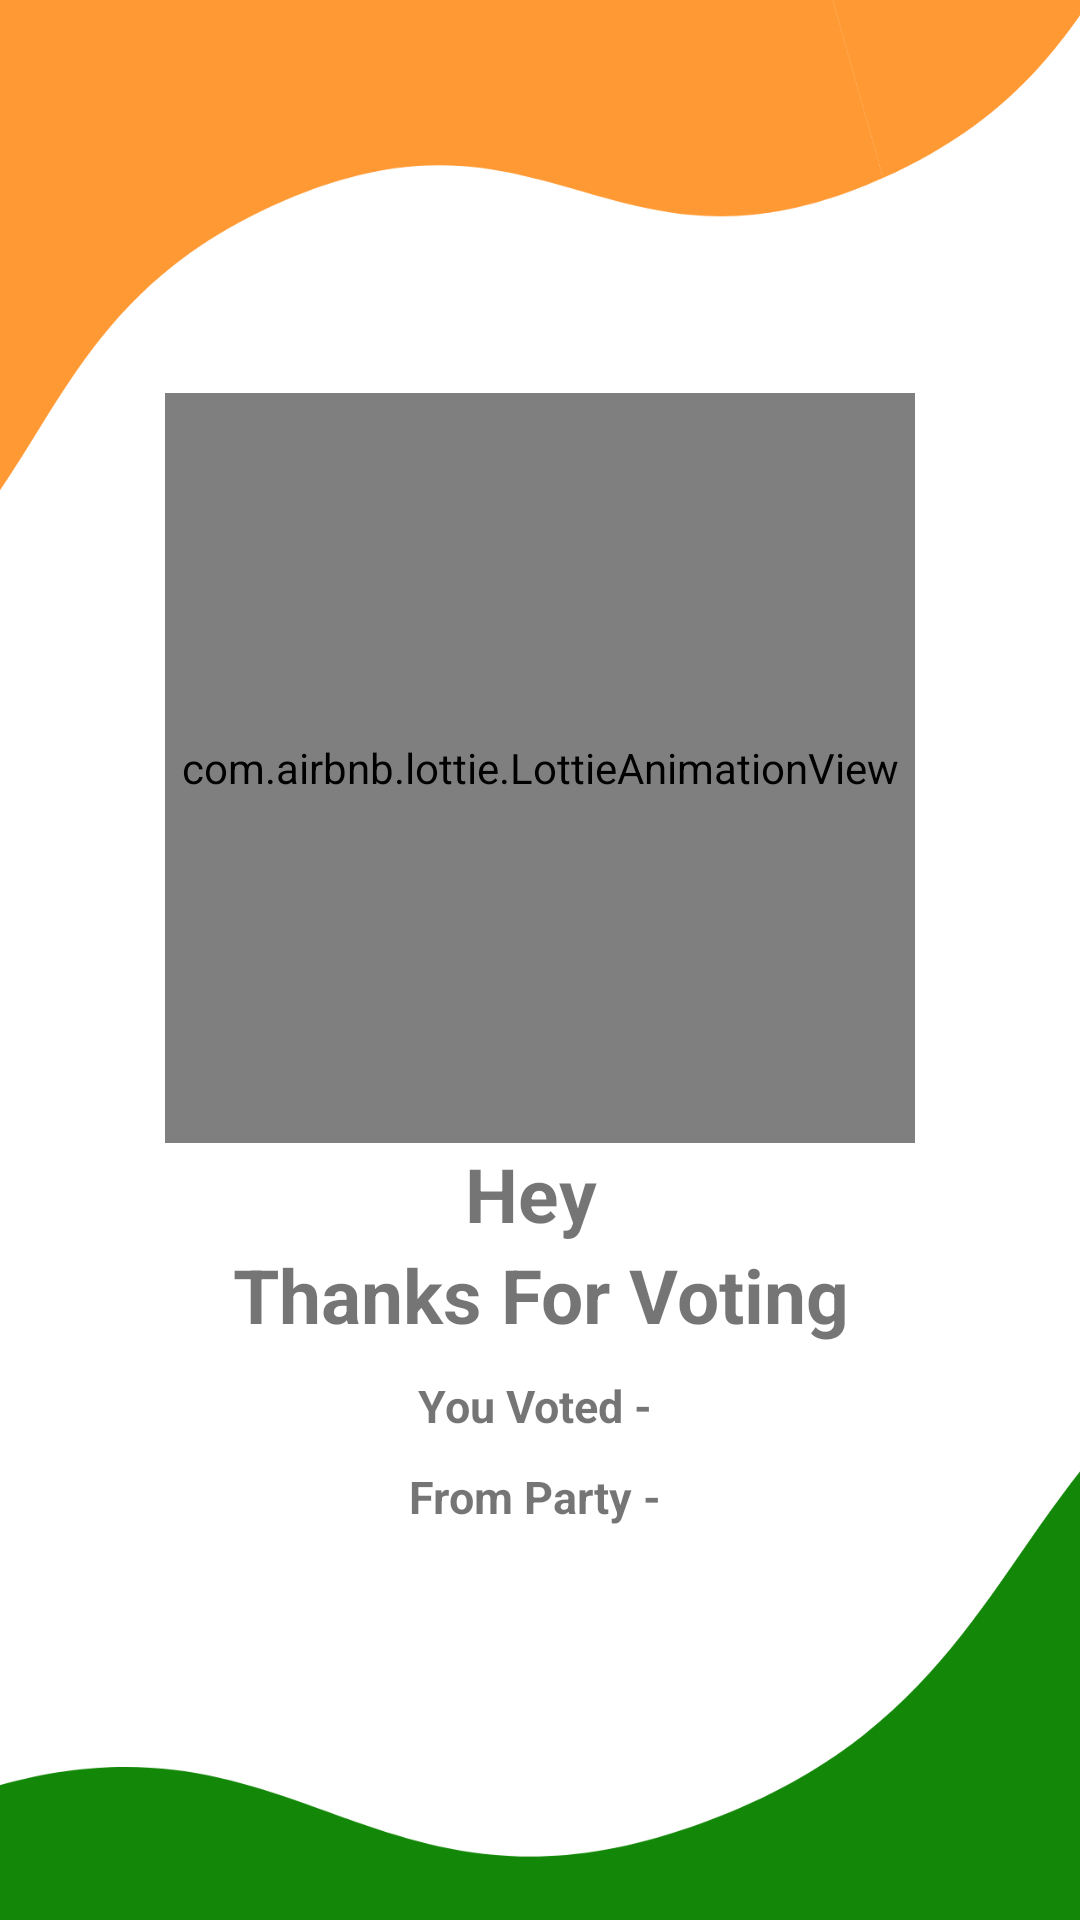

The Android layout XML behind this screen, and the referenced resources:
<!-- AndroidManifest.xml: application theme Theme.VoteIndia -->
<!-- res/layout/activity_voting_done.xml -->
<?xml version="1.0" encoding="utf-8"?>
<LinearLayout xmlns:android="http://schemas.android.com/apk/res/android"
    xmlns:app="http://schemas.android.com/apk/res-auto"
    xmlns:tools="http://schemas.android.com/tools"
    android:layout_width="match_parent"
    android:layout_height="match_parent"
    android:background="@drawable/bg1"
    android:gravity="center"
    android:orientation="vertical"
    tools:context=".VotingDone">

    <com.airbnb.lottie.LottieAnimationView
        android:layout_width="250dp"
        android:layout_height="250dp"
        app:lottie_rawRes="@raw/verified"
        app:lottie_autoPlay="true"
        />

    <com.google.android.material.textview.MaterialTextView
        android:layout_width="match_parent"
        android:layout_height="wrap_content"
        android:text="Hey "
        android:textAlignment="center"
        android:textSize="25sp"
        android:textStyle="bold"
        android:id="@+id/DisplayUserName"
        />

    <com.google.android.material.textview.MaterialTextView
        android:layout_width="match_parent"
        android:layout_height="wrap_content"
        android:text="Thanks For Voting"
        android:textAlignment="center"
        android:textSize="25sp"
        android:textStyle="bold"

        />

    <com.google.android.material.textview.MaterialTextView
        android:layout_marginTop="10dp"
        android:layout_width="match_parent"
        android:layout_height="wrap_content"
        android:text="You Voted - "
        android:textAlignment="center"
        android:textSize="15sp"
        android:textStyle="bold"
        android:id="@+id/DisplayCandidateName"
        />
    <com.google.android.material.textview.MaterialTextView
        android:layout_marginTop="10dp"
        android:layout_width="match_parent"
        android:layout_height="wrap_content"
        android:text="From Party - "
        android:textAlignment="center"
        android:textSize="15sp"
        android:textStyle="bold"
        android:id="@+id/DisplayPartyName"
        />
</LinearLayout>
<!-- resources referenced by this layout -->
<resources>
  <!-- drawable bg1: png bitmap (drawable-v24, 41495 bytes) -->
  <style name="Theme.VoteIndia" parent="Theme.MaterialComponents.Light.NoActionBar">
          
          <item name="colorPrimary">@color/purple_500</item>
          <item name="colorPrimaryVariant">@color/purple_500</item>
          <item name="colorOnPrimary">@color/white</item>
          
          <item name="colorSecondary">@color/teal_200</item>
          <item name="colorSecondaryVariant">@color/teal_700</item>
          <item name="colorOnSecondary">@color/black</item>
          
          <item name="android:statusBarColor" tools:targetApi="l">?attr/colorPrimaryVariant</item>
          
      </style>
  <color name="purple_500">#FF9933</color>
  <color name="white">#FFFFFF</color>
  <color name="teal_200">#FF03DAC5</color>
  <color name="teal_700">#FF018786</color>
  <color name="black">#FF000000</color>
</resources>
